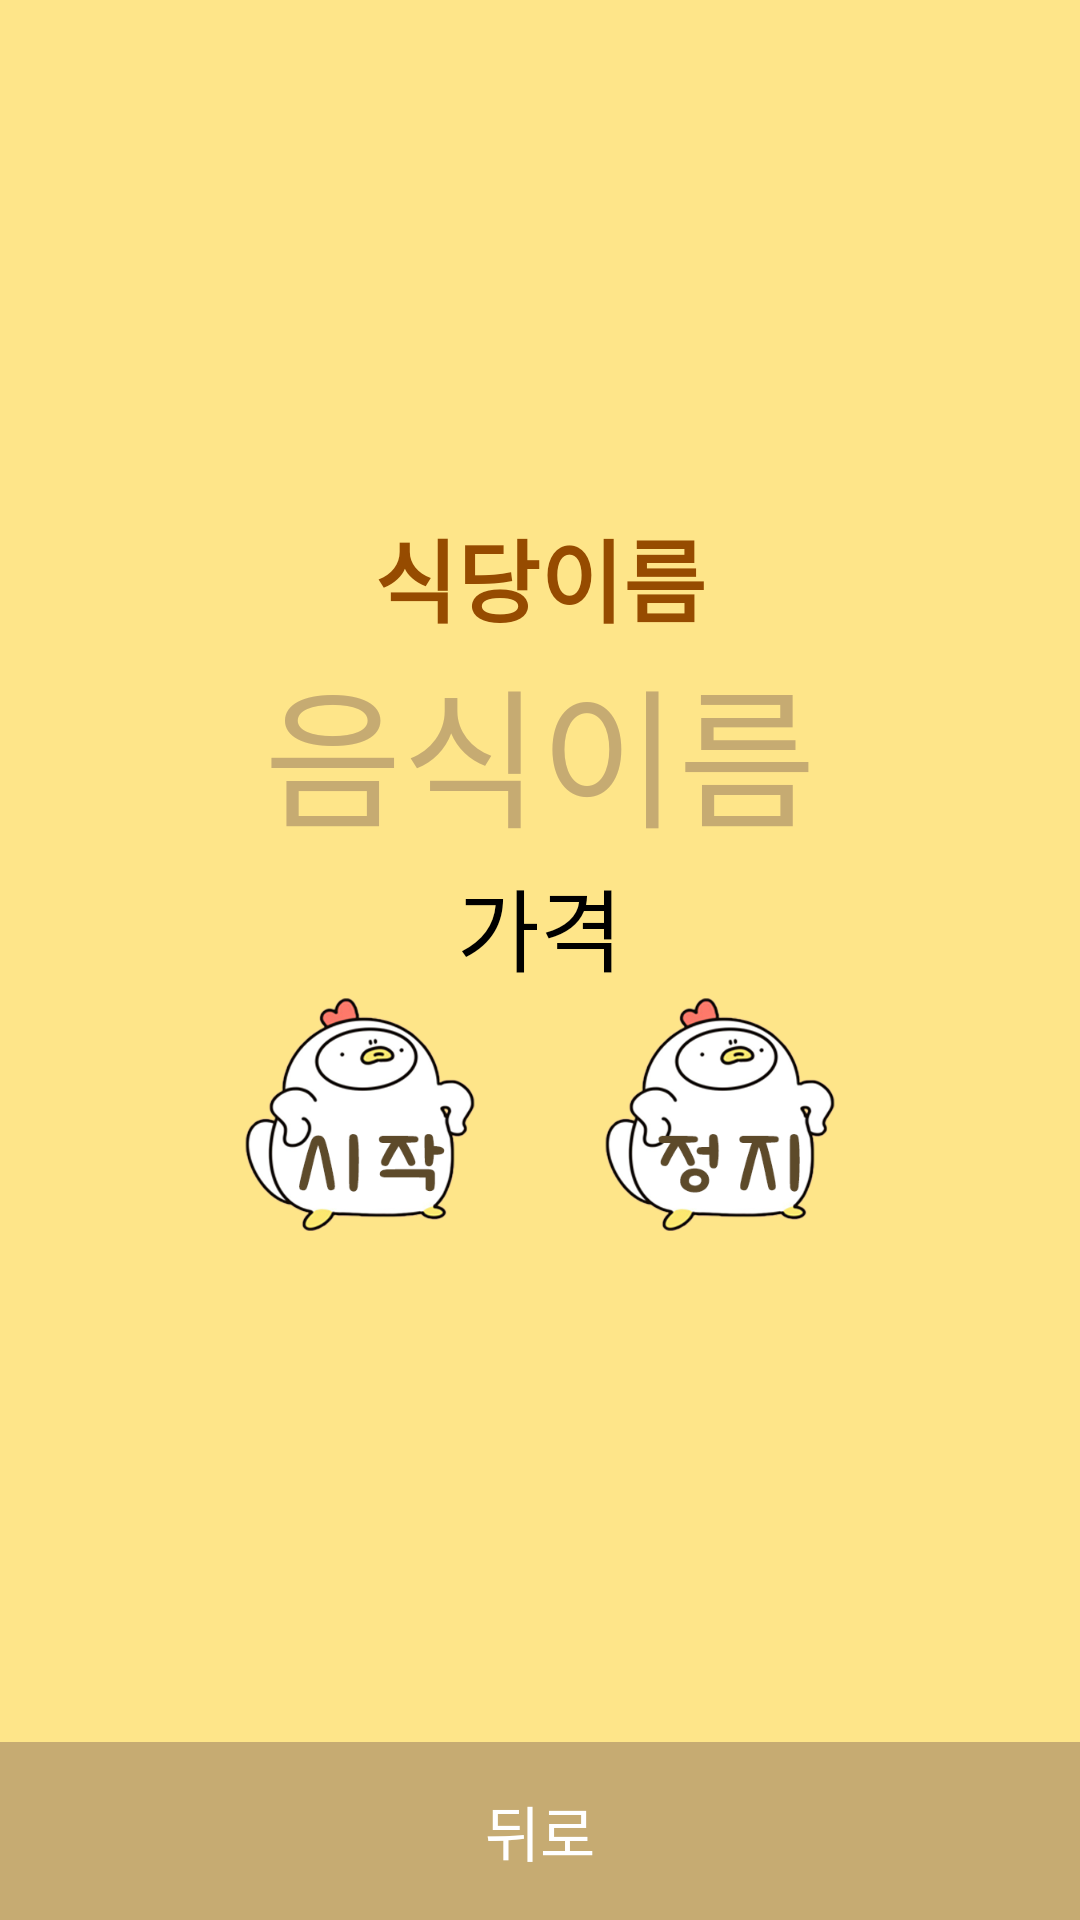

Layout XML and referenced resources for this Android screen:
<!-- AndroidManifest.xml: application theme AppTheme -->
<!-- res/layout/food_random_result_layout.xml -->
<?xml version="1.0" encoding="utf-8"?>
<LinearLayout
    xmlns:android="http://schemas.android.com/apk/res/android"
    android:layout_width="match_parent"
    android:layout_height="match_parent"
    android:orientation="vertical"
    android:gravity="center"
    android:background="@color/bg"
    >

    <LinearLayout
        android:layout_width="wrap_content"
        android:layout_height="wrap_content"
        android:layout_gravity="center"
        android:layout_weight="1"
        android:orientation="vertical">
        <TextView
            android:layout_width="wrap_content"
            android:layout_height="wrap_content"
            android:layout_weight="1" />

        <TextView
            android:id="@+id/food_random_restaurant_name_text"
            android:layout_width="wrap_content"
            android:layout_height="wrap_content"
            android:layout_gravity="center"
            android:textStyle="bold"
            android:textColor="#964B00"
            android:textSize="30sp"
            android:text="식당이름" />

        <TextView
            android:id="@+id/food_random_food_name_text"
            android:layout_width="wrap_content"
            android:layout_height="wrap_content"
            android:layout_gravity="center"
            android:text="음식이름"
            android:textAlignment="center"
            android:textColor="#C6AB72"
            android:textSize="50sp" />

        <TextView
            android:id="@+id/food_random_price_text"
            android:layout_width="wrap_content"
            android:layout_height="wrap_content"
            android:layout_gravity="center"
            android:textColor="#000000"
            android:text="가격"
            android:textSize="30sp" />
        <LinearLayout
            android:layout_width="wrap_content"
            android:layout_height="wrap_content"
            android:orientation="horizontal"
            >
            <ImageView
                android:id="@+id/button_random_restart"
                android:layout_weight="1"
                android:layout_width="wrap_content"
                android:layout_height="80sp"
                android:src="@drawable/ohgu_start_button"
                android:layout_marginLeft="60sp"
                />
            <ImageView
                android:layout_width="wrap_content"
                android:layout_height="80sp"
                android:src="@drawable/ohgu_stop_button"
                android:id="@+id/button_random_ok"
                android:layout_weight="1"
                android:layout_marginRight="60sp"
                />

        </LinearLayout>


        <TextView
            android:layout_width="wrap_content"
            android:layout_height="wrap_content"
            android:layout_weight="1" />

    </LinearLayout>
    <LinearLayout
        android:layout_width="match_parent"
        android:layout_height="wrap_content"
        android:orientation="horizontal"
        android:layout_gravity="bottom">

        <Button
            android:id="@+id/food_random_back_button"
            android:layout_width="wrap_content"
            android:layout_height="wrap_content"
            android:layout_weight="1"
            android:layout_gravity="bottom"
            android:background="#C6AB72"
            android:padding="15dp"
            android:text="뒤로"
            android:textColor="#ffffff"
            android:textSize="20sp" />
    </LinearLayout>
</LinearLayout>
<!-- resources referenced by this layout -->
<resources>
  <color name="bg">#fEE589</color>
  <!-- drawable ohgu_start_button: png bitmap (drawable, 62288 bytes) -->
  <!-- drawable ohgu_stop_button: png bitmap (drawable, 62423 bytes) -->
  <style name="AppTheme" parent="Theme.AppCompat.Light.DarkActionBar">
          
          <item name="colorPrimary">@color/colorPrimary</item>
          <item name="colorPrimaryDark">@color/colorPrimaryDark</item>
          <item name="colorAccent">@color/colorAccent</item>
          <item name="windowActionBar">false</item>
          <item name="windowNoTitle">true</item>
      </style>
  <!-- not gathered from this repository: default colours our renderer supplied (Android Studio template values) -->
  <color name="colorPrimary">#FF6200EE</color>
  <color name="colorPrimaryDark">#FF3700B3</color>
  <color name="colorAccent">#FF03DAC5</color>
</resources>
